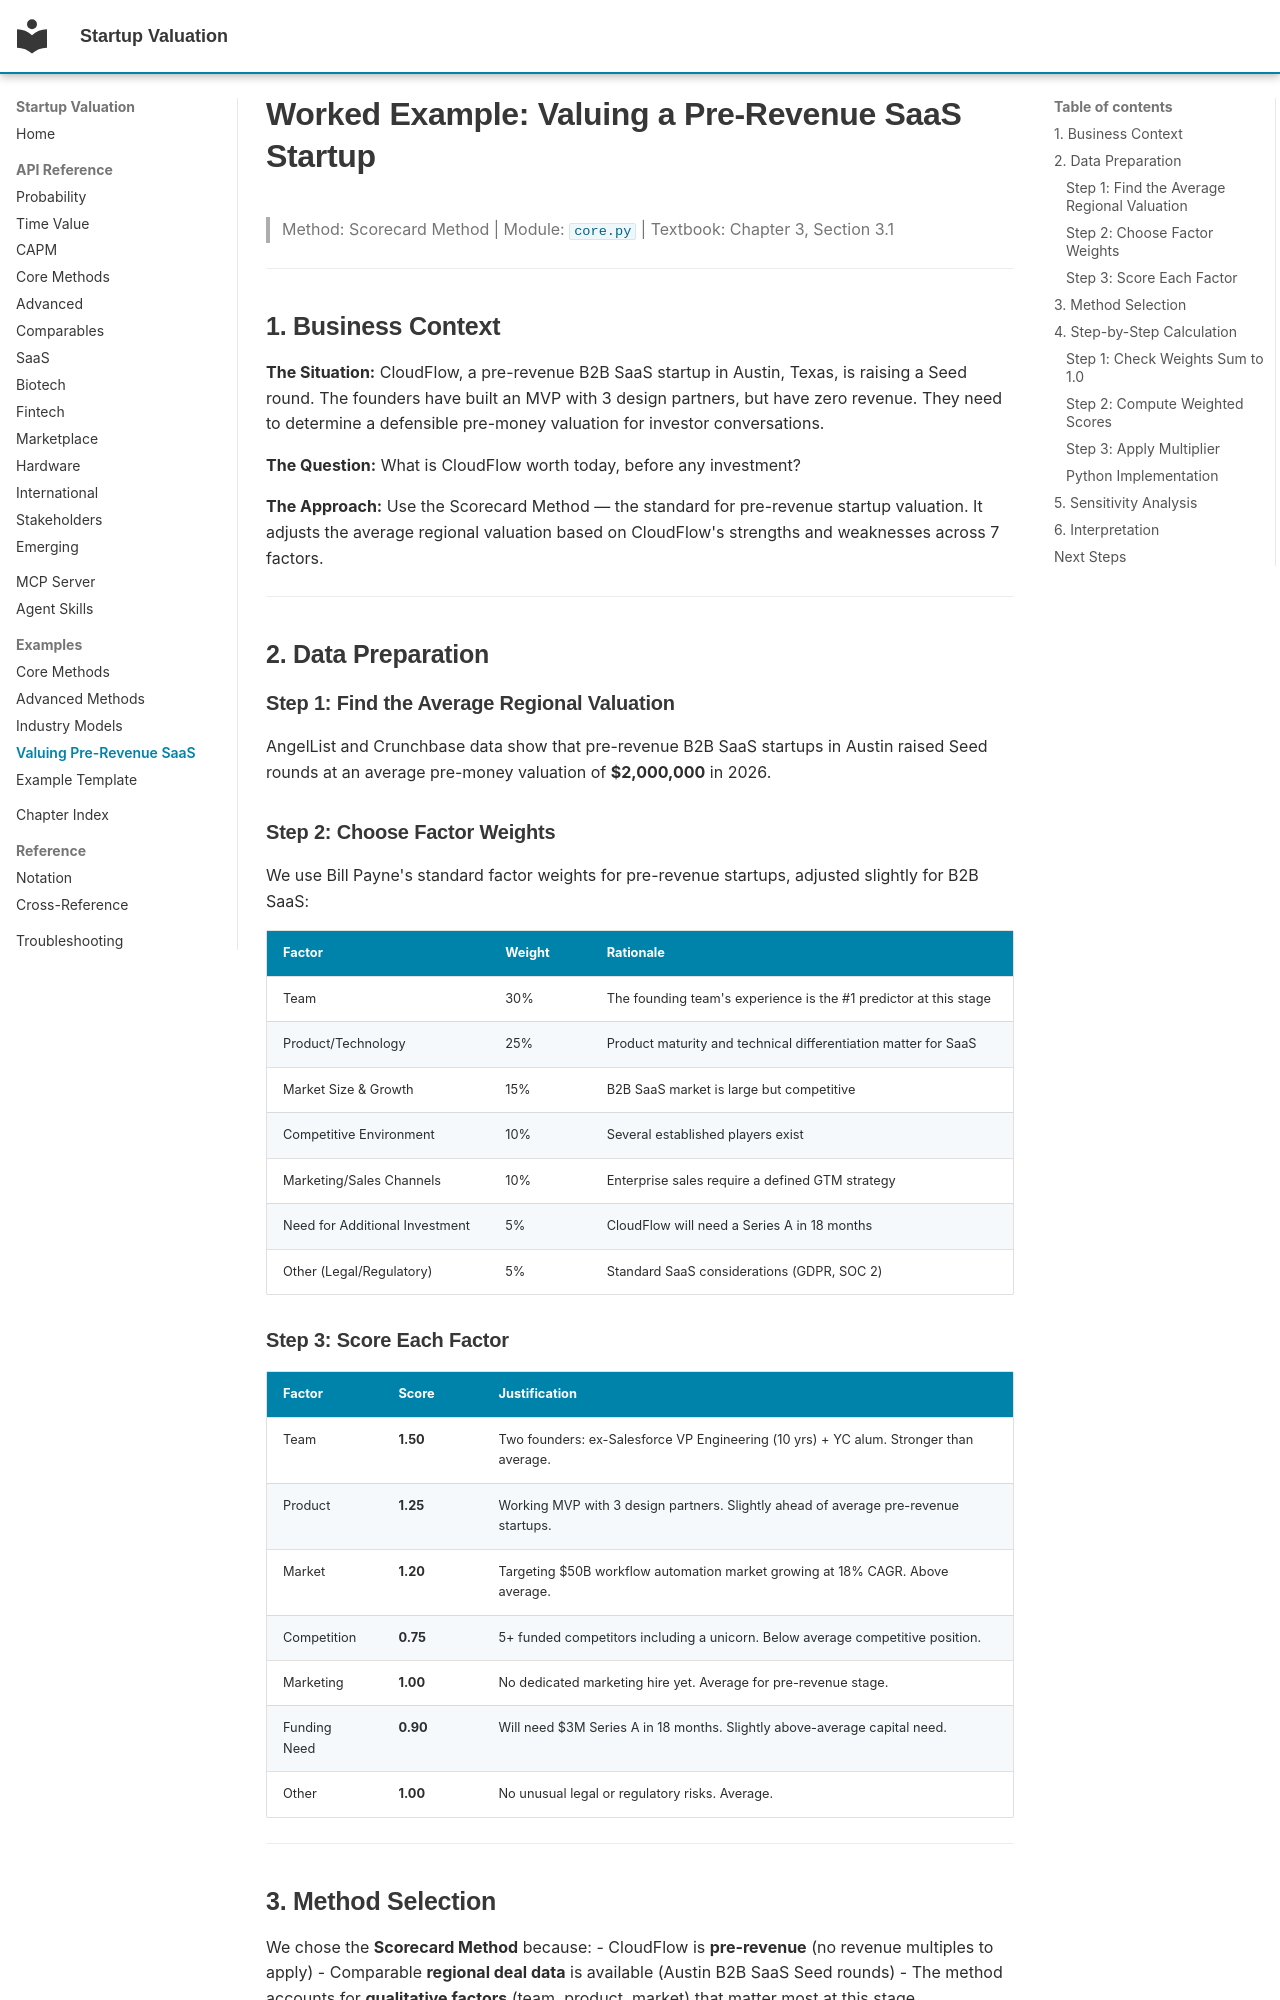

repository: simonmak-ascent/startup-valuation · page: examples/valuing-pre-revenue-saas/index.html · generator: mkdocs

# Worked Example: Valuing a Pre-Revenue SaaS Startup

> Method: Scorecard Method | Module: `core.py` | Textbook: Chapter 3, Section 3.1

---

## 1. Business Context

**The Situation:** CloudFlow, a pre-revenue B2B SaaS startup in Austin, Texas, is raising a Seed round. The founders have built an MVP with 3 design partners, but have zero revenue. They need to determine a defensible pre-money valuation for investor conversations.

**The Question:** What is CloudFlow worth today, before any investment?

**The Approach:** Use the Scorecard Method — the standard for pre-revenue startup valuation. It adjusts the average regional valuation based on CloudFlow's strengths and weaknesses across 7 factors.

---

## 2. Data Preparation

### Step 1: Find the Average Regional Valuation

AngelList and Crunchbase data show that pre-revenue B2B SaaS startups in Austin raised Seed rounds at an average pre-money valuation of **$2,000,000** in 2026.

### Step 2: Choose Factor Weights

We use Bill Payne's standard factor weights for pre-revenue startups, adjusted slightly for B2B SaaS:

| Factor | Weight | Rationale |
|---|---|---|
| Team | 30% | The founding team's experience is the #1 predictor at this stage |
| Product/Technology | 25% | Product maturity and technical differentiation matter for SaaS |
| Market Size & Growth | 15% | B2B SaaS market is large but competitive |
| Competitive Environment | 10% | Several established players exist |
| Marketing/Sales Channels | 10% | Enterprise sales require a defined GTM strategy |
| Need for Additional Investment | 5% | CloudFlow will need a Series A in 18 months |
| Other (Legal/Regulatory) | 5% | Standard SaaS considerations (GDPR, SOC 2) |

### Step 3: Score Each Factor

| Factor | Score | Justification |
|---|---|---|
| Team | **1.50** | Two founders: ex-Salesforce VP Engineering (10 yrs) + YC alum. Stronger than average. |
| Product | **1.25** | Working MVP with 3 design partners. Slightly ahead of average pre-revenue startups. |
| Market | **1.20** | Targeting $50B workflow automation market growing at 18% CAGR. Above average. |
| Competition | **0.75** | 5+ funded competitors including a unicorn. Below average competitive position. |
| Marketing | **1.00** | No dedicated marketing hire yet. Average for pre-revenue stage. |
| Funding Need | **0.90** | Will need $3M Series A in 18 months. Slightly above-average capital need. |
| Other | **1.00** | No unusual legal or regulatory risks. Average. |

---
